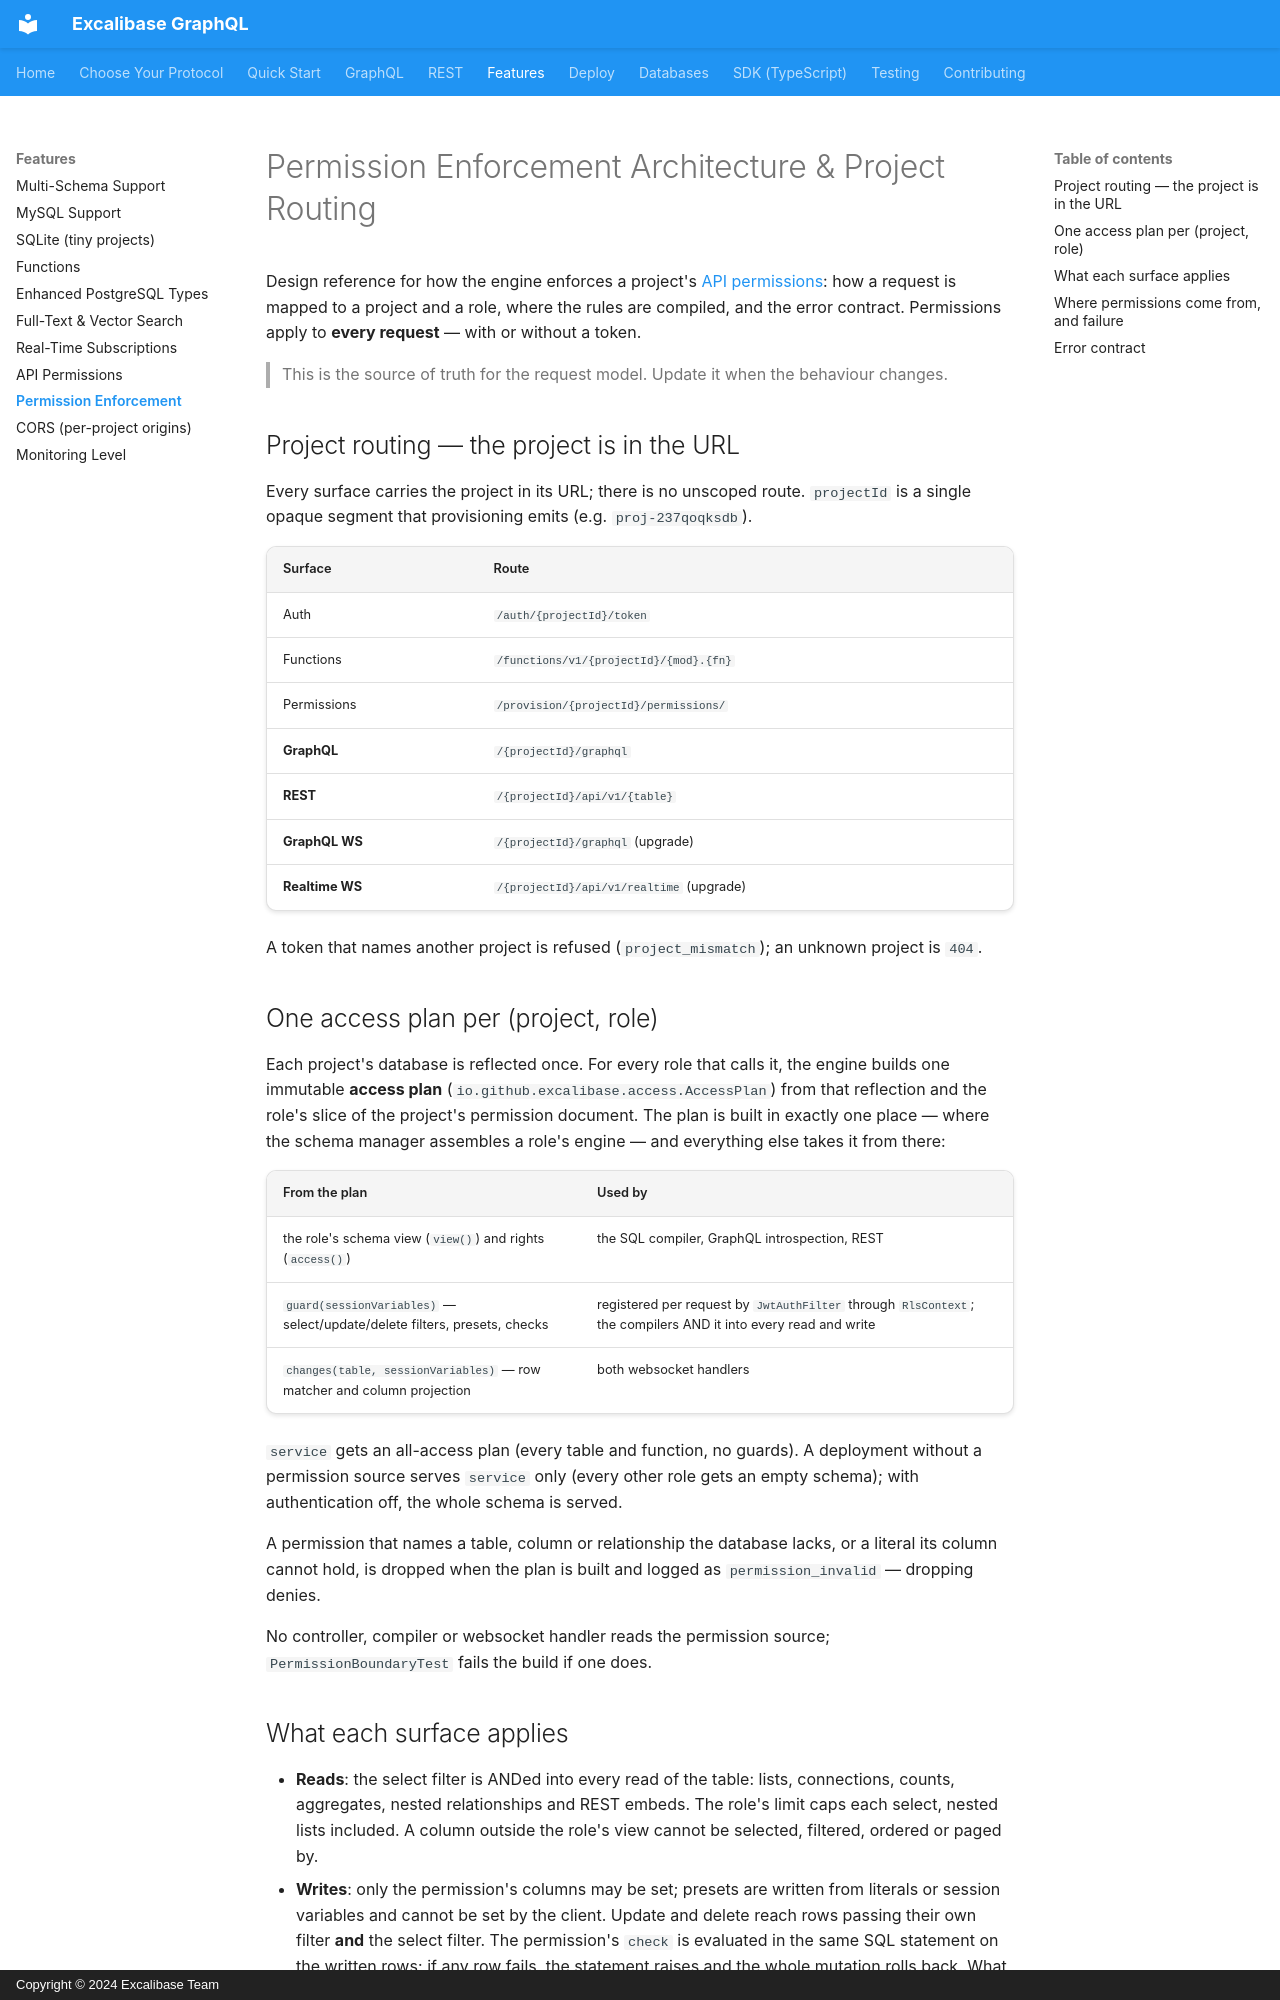

repository: excalibase/excalibase-graphql · page: features/rls-architecture/index.html · generator: mkdocs · copyright: Copyright © 2024 Excalibase Team

# Permission Enforcement Architecture & Project Routing

Design reference for how the engine enforces a project's [API permissions](permissions.md): how a
request is mapped to a project and a role, where the rules are compiled, and the error contract.
Permissions apply to **every request** — with or without a token.

> This is the source of truth for the request model. Update it when the behaviour changes.

## Project routing — the project is in the URL

Every surface carries the project in its URL; there is no unscoped route. `projectId` is a single
opaque segment that provisioning emits (e.g. `proj-237qoqksdb`).

| Surface        | Route                                     |
|----------------|-------------------------------------------|
| Auth           | `/auth/{projectId}/token`                 |
| Functions      | `/functions/v1/{projectId}/{mod}.{fn}`    |
| Permissions    | `/provision/{projectId}/permissions/`     |
| **GraphQL**    | `/{projectId}/graphql`                    |
| **REST**       | `/{projectId}/api/v1/{table}`             |
| **GraphQL WS** | `/{projectId}/graphql` (upgrade)          |
| **Realtime WS**| `/{projectId}/api/v1/realtime` (upgrade)  |

A token that names another project is refused (`project_mismatch`); an unknown project is `404`.

## One access plan per (project, role)

Each project's database is reflected once. For every role that calls it, the engine builds one
immutable **access plan** (`io.github.excalibase.access.AccessPlan`) from that reflection and the
role's slice of the project's permission document. The plan is built in exactly one place — where the
schema manager assembles a role's engine — and everything else takes it from there:

| From the plan | Used by |
|---|---|
| the role's schema view (`view()`) and rights (`access()`) | the SQL compiler, GraphQL introspection, REST |
| `guard(sessionVariables)` — select/update/delete filters, presets, checks | registered per request by `JwtAuthFilter` through `RlsContext`; the compilers AND it into every read and write |
| `changes(table, sessionVariables)` — row matcher and column projection | both websocket handlers |

`service` gets an all-access plan (every table and function, no guards). A deployment without a
permission source serves `service` only (every other role gets an empty schema); with authentication
off, the whole schema is served.

A permission that names a table, column or relationship the database lacks, or a literal its column
cannot hold, is dropped when the plan is built and logged as `permission_invalid` — dropping denies.

No controller, compiler or websocket handler reads the permission source; `PermissionBoundaryTest`
fails the build if one does.
